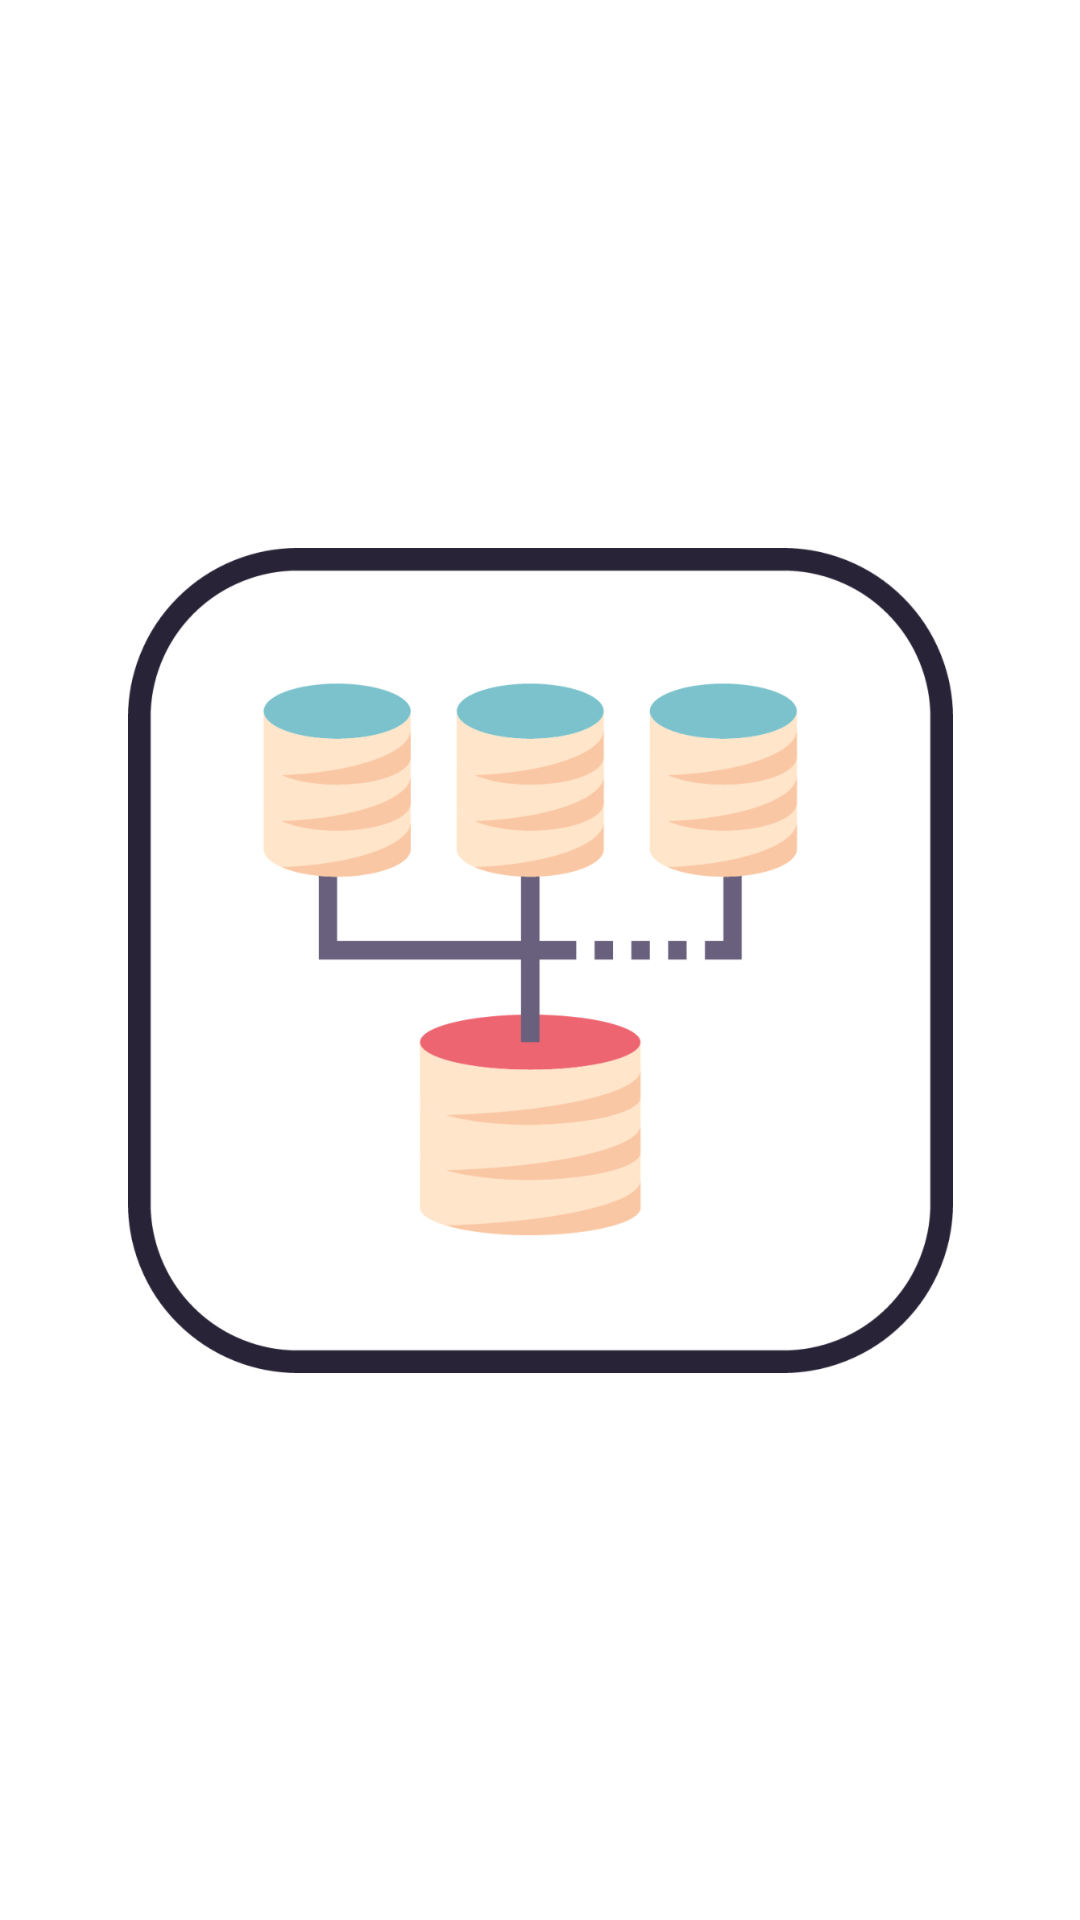

The Android layout XML behind this screen, and the referenced resources:
<!-- AndroidManifest.xml: application theme Theme.CRUDPerfil2 -->
<!-- res/layout/activity_splashscreen.xml -->
<?xml version="1.0" encoding="utf-8"?>
<androidx.constraintlayout.widget.ConstraintLayout xmlns:android="http://schemas.android.com/apk/res/android"
    xmlns:app="http://schemas.android.com/apk/res-auto"
    xmlns:tools="http://schemas.android.com/tools"
    android:id="@+id/main"
    android:layout_width="match_parent"
    android:layout_height="match_parent"
    android:background="#FFFFFF"
    android:backgroundTint="#FFFFFF"
    tools:context=".activity_splashscreen">

    <ImageView
        android:id="@+id/imageView"
        android:layout_width="313dp"
        android:layout_height="275dp"
        app:layout_constraintBottom_toBottomOf="parent"
        app:layout_constraintEnd_toEndOf="parent"
        app:layout_constraintStart_toStartOf="parent"
        app:layout_constraintTop_toTopOf="parent"
        app:srcCompat="@drawable/crud_icon_splash" />
</androidx.constraintlayout.widget.ConstraintLayout>
<!-- resources referenced by this layout -->
<resources>
  <!-- drawable crud_icon_splash: png bitmap (drawable, 62545 bytes) -->
  <style name="Theme.CRUDPerfil2" parent="Base.Theme.CRUDPerfil2" />
  <style name="Base.Theme.CRUDPerfil2" parent="Theme.Material3.DayNight.NoActionBar">
          
          
      </style>
</resources>
